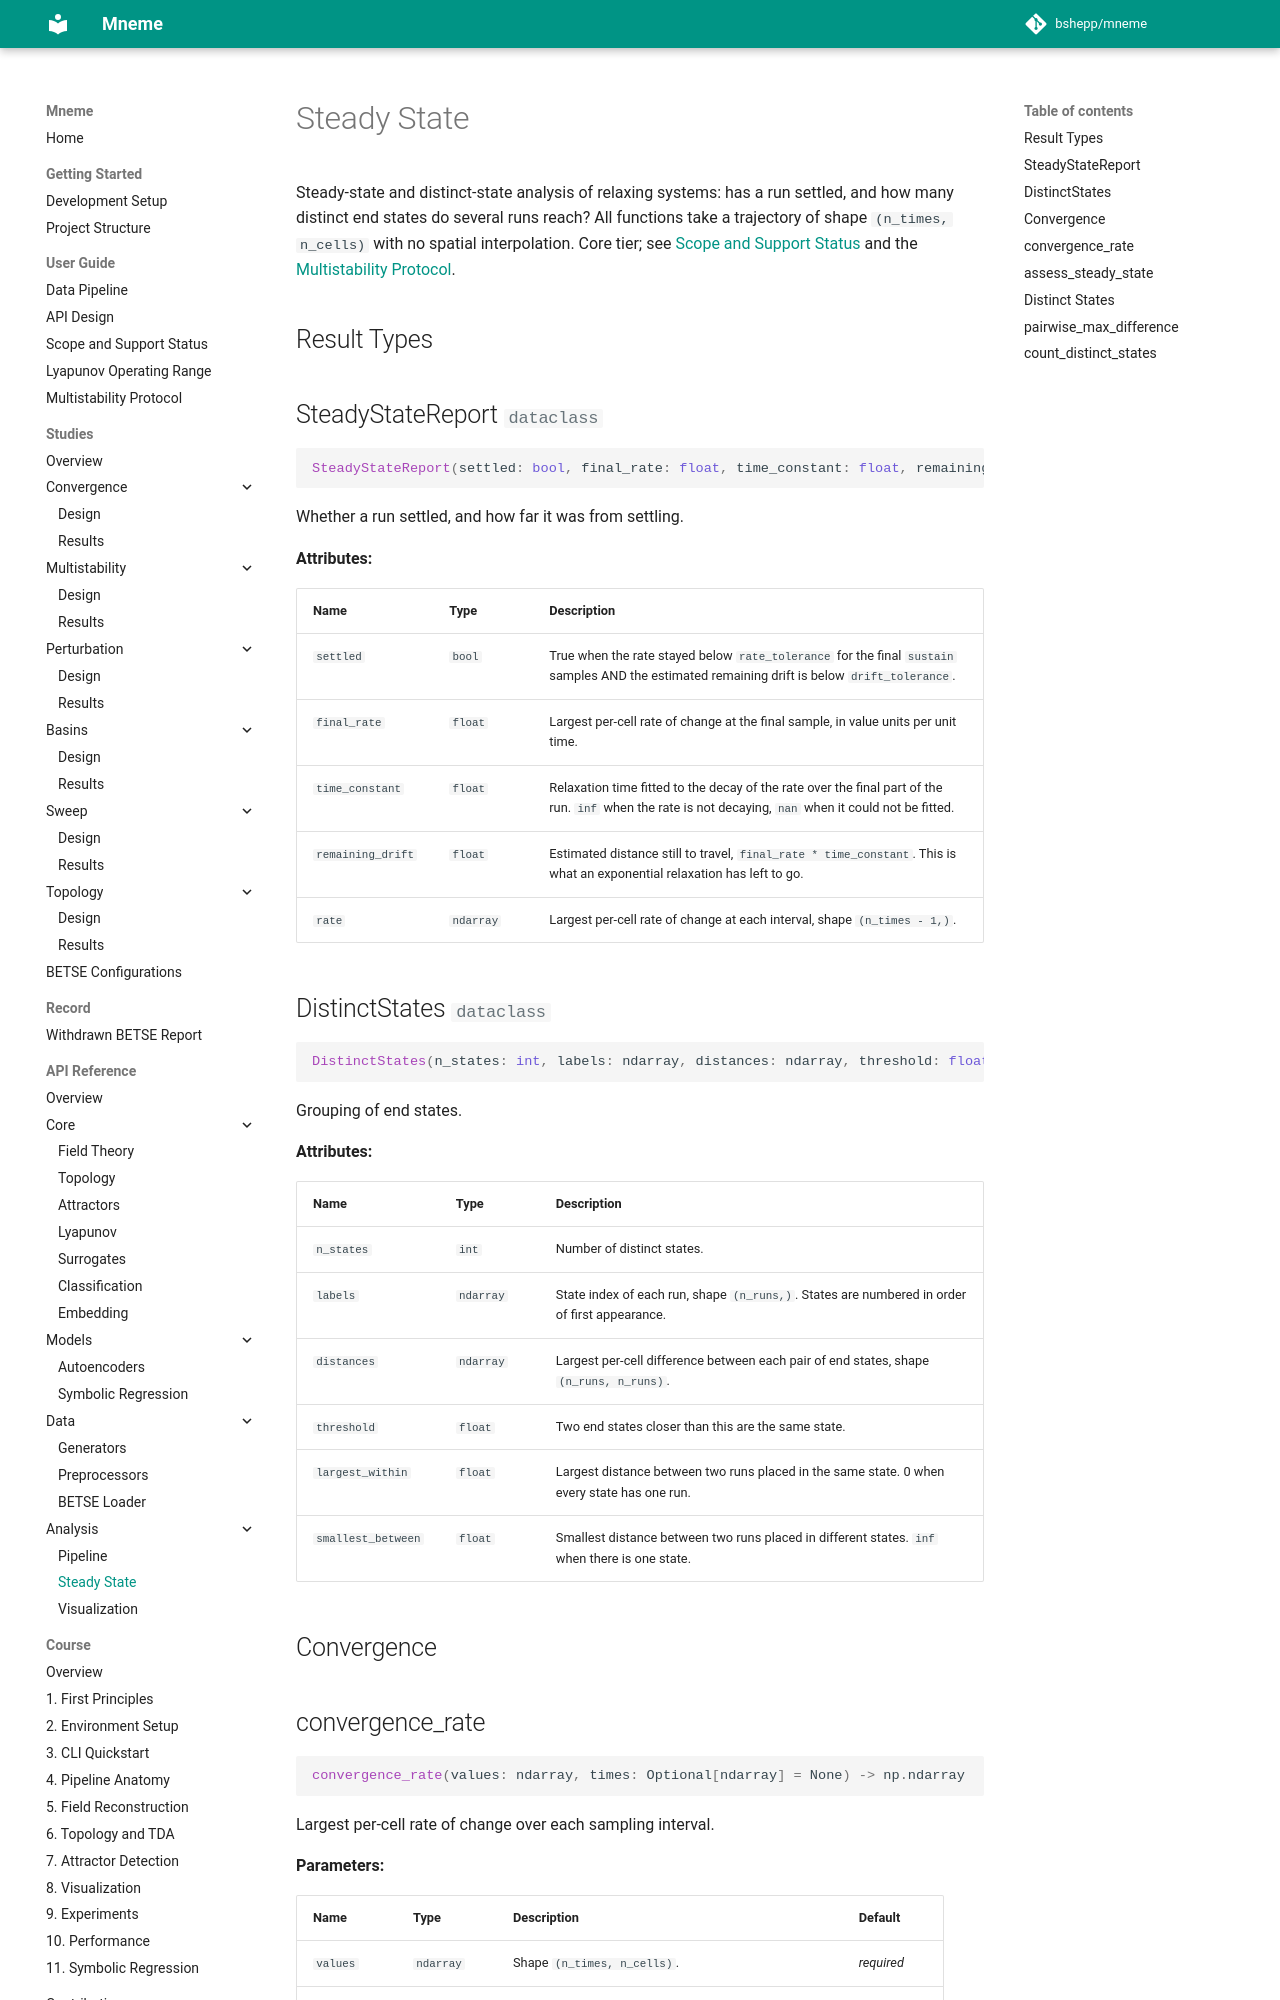

repository: bshepp/mneme · page: api/analysis/steady_state/index.html · generator: mkdocs

# Steady State

Steady-state and distinct-state analysis of relaxing systems: has a run settled, and how many distinct end states do several runs reach? All functions take a trajectory of shape `(n_times, n_cells)` with no spatial interpolation. Core tier; see [Scope and Support Status](../../SCOPE.md) and the [Multistability Protocol](../../
